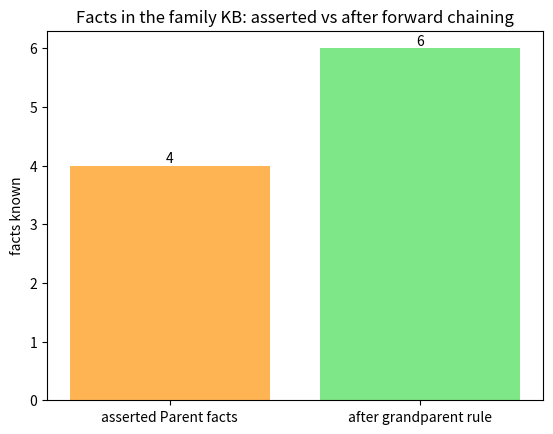

Write the Python code that produced this figure.
# Setup — numpy / pandas / scikit-learn / matplotlib ship with Colab.
import numpy as np
import matplotlib.pyplot as plt

def is_var(t):
    # Lowercase-initial strings are variables; everything else is a constant.
    return isinstance(t, str) and t[0].islower()

def unify(a, b, s=None):
    # s is the substitution built so far; start it empty on the first call.
    if s is None:
        s = {}

    if a == b:
        # Identical terms are already unified; nothing to add.
        return s

    if is_var(a):
        return unify_var(a, b, s)

    if is_var(b):
        return unify_var(b, a, s)

    both_tuples = isinstance(a, tuple) and isinstance(b, tuple)
    if both_tuples and len(a) == len(b):
        # Unify the two atoms one position at a time.
        for x, y in zip(a, b):
            s = unify(x, y, s)
            if s is None:
                return None
        return s

    # Mismatched constants or shapes: no unifier exists.
    return None

def unify_var(v, x, s):
    # If v is already bound, unify what it stands for with x instead.
    if v in s:
        return unify(s[v], x, s)

    # Otherwise record the new binding v -> x in a fresh copy of s.
    s = dict(s)
    s[v] = x
    return s

# Knows(x, John) vs Knows(Alice, y)
atom1 = ("Knows", "x", "John")
atom2 = ("Knows", "Alice", "y")

print("unifier:", unify(atom1, atom2))            # {x: Alice, y: John}
print("no match:", unify(("P", "Alice"), ("P", "Bob")))

import matplotlib.pyplot as plt

# Family relations knowledge base: each pair is (parent, child).
parent = [("Tom", "Bob"), ("Bob", "Ann"), ("Tom", "Liz"), ("Liz", "Pat")]

# Turn each parent pair into a Parent(...) fact.
facts = set(("Parent",) + p for p in parent)
before = len(facts)

# Apply Parent(x,y) AND Parent(y,z) => Grandparent(x,z).
grand = set()
for (x, y) in parent:
    for (y2, z) in parent:
        if y == y2:                       # the shared middle person links the two
            grand.add(("Grandparent", x, z))

facts |= grand                            # add the derived facts to the KB
after = len(facts)

print("derived:", sorted(g[1] + "-" + g[2] for g in grand))  # Tom-Ann, Tom-Pat

labels = ["asserted Parent facts", "after grandparent rule"]
counts = [before, after]

fig, ax = plt.subplots()
bars = ax.bar(labels, counts, color=["#ffb454", "#7ee787"])

# Label each bar with its count.
for bar, v in zip(bars, counts):
    ax.text(bar.get_x() + bar.get_width() / 2, v, str(v), ha="center", va="bottom")

ax.set_ylabel("facts known")
ax.set_title("Facts in the family KB: asserted vs after forward chaining")
plt.show()
